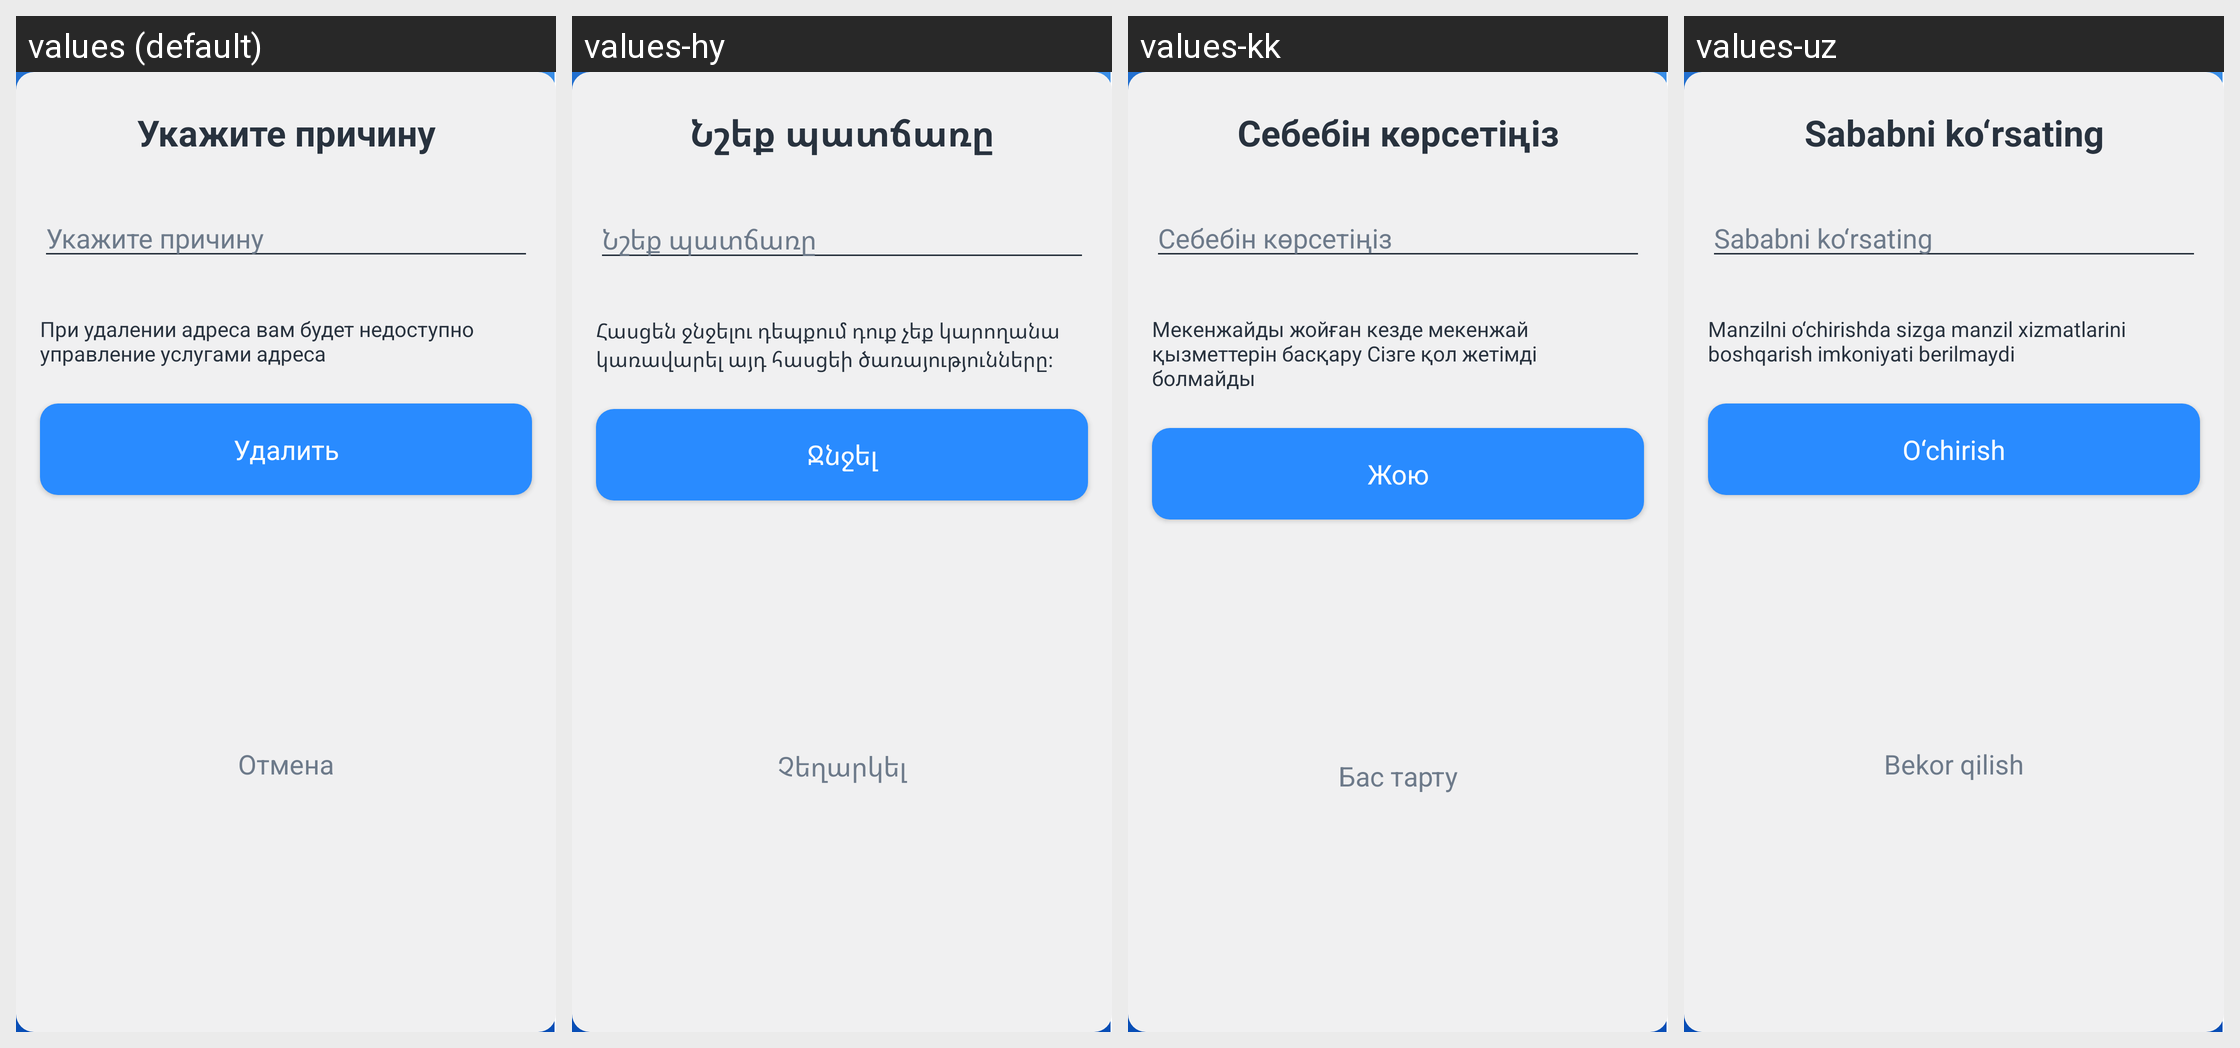

Locale-by-locale string values for the Android screen shown in this grid:
Android screen res/layout/dialog_delete_reason.xml rendered under 4 locales, left to right: values (default), values-hy, values-kk, values-uz. Device: Nexus 5 (rendered at 1080×1920; each locale shown at half size, 540×960, under a caption strip naming it); theme AppTheme.Launcher.
Other locales in the repository, not shown: values-en.
Strings drawn on this screen, with the default value and each locale's value (text and hints the layout hard-codes, and strings that could not be matched under every locale, appear in the picture but are not listed):

specify_reason
  values: Укажите причину
  values-hy: Նշեք պատճառը
  values-kk: Себебін көрсетіңіз
  values-uz: Sababni ko‘rsating

dialog_delete_reason_description
  values: При удалении адреса вам будет недоступно управление услугами адреса
  values-hy: Հասցեն ջնջելու դեպքում դուք չեք կարողանա կառավարել այդ հասցեի ծառայությունները։
  values-kk: Мекенжайды жойған кезде мекенжай қызметтерін басқару Сізге қол жетімді болмайды
  values-uz: Manzilni o‘chirishda sizga manzil xizmatlarini boshqarish imkoniyati berilmaydi

text_delete
  values: Удалить
  values-hy: Ջնջել
  values-kk: Жою
  values-uz: O‘chirish

text_dismiss
  values: Отмена
  values-hy: Չեղարկել
  values-kk: Бас тарту
  values-uz: Bekor qilish
